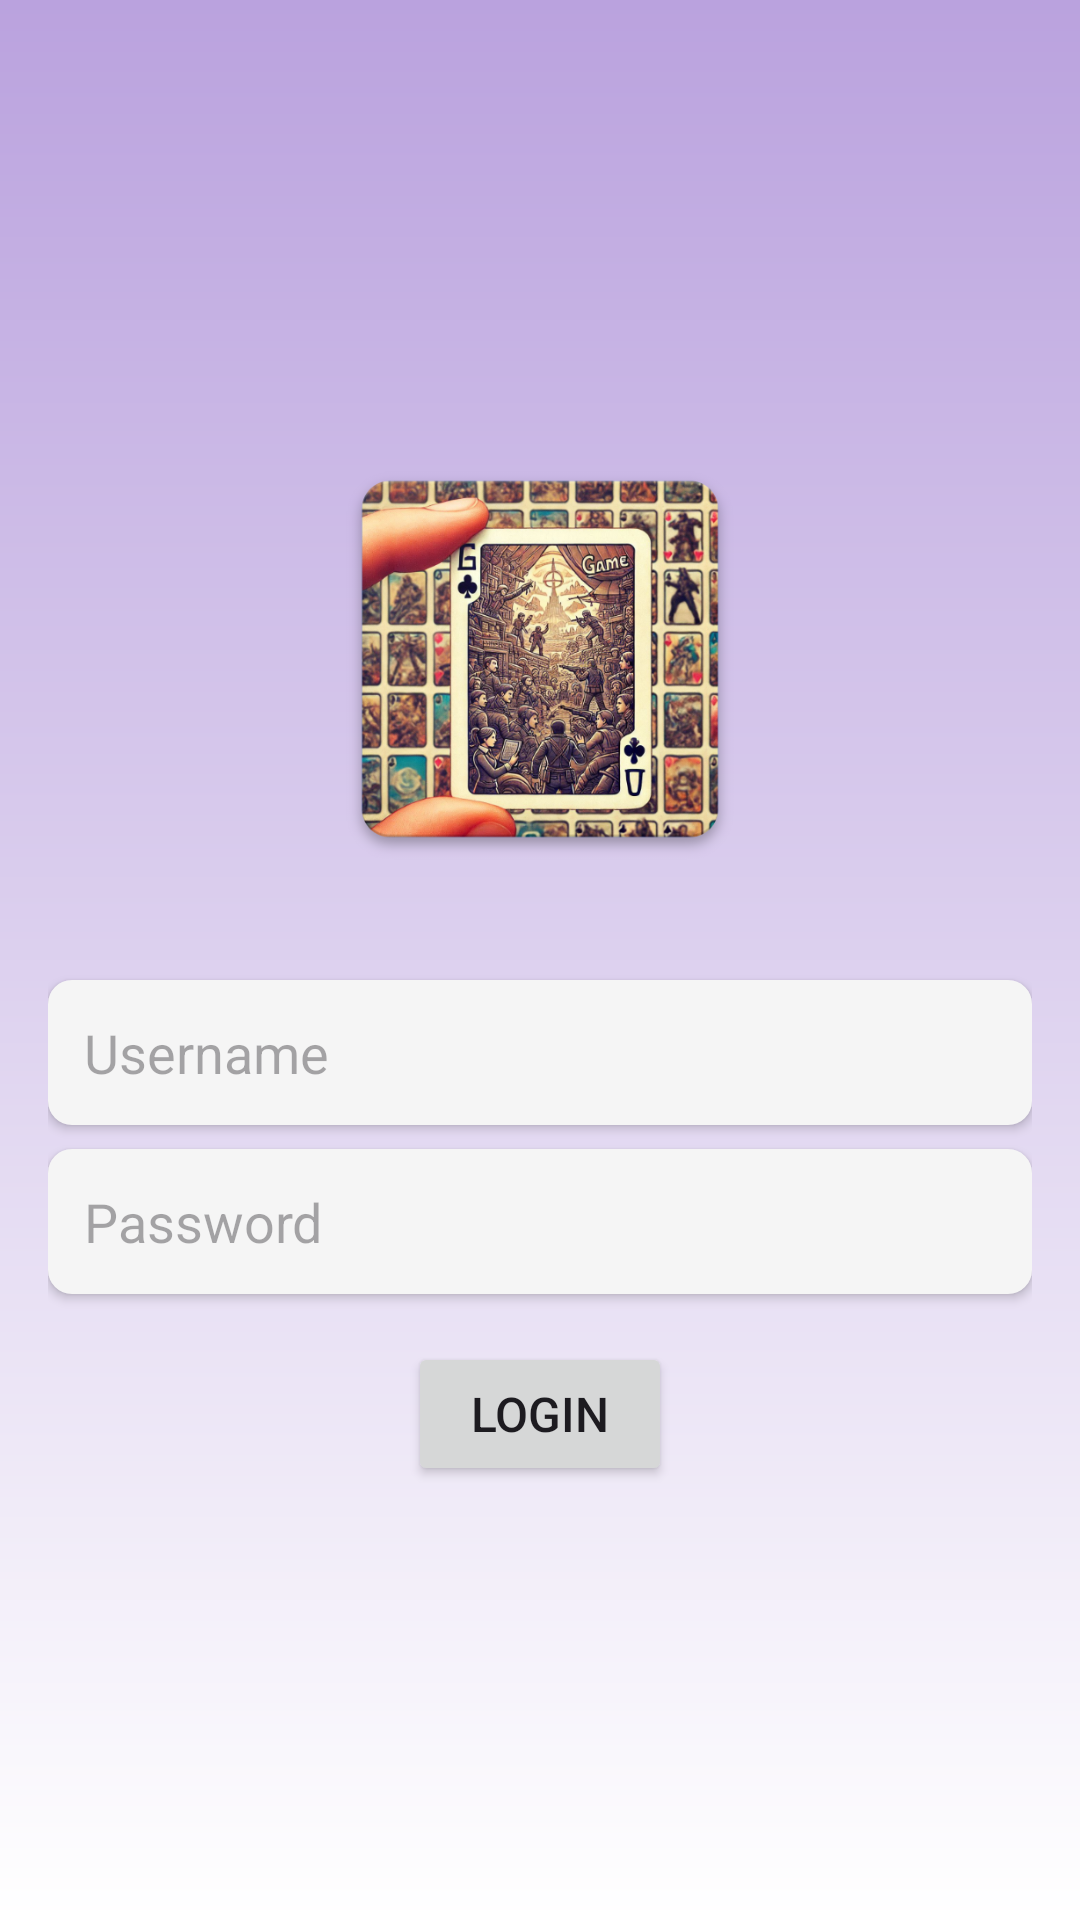

Android layout source for this screen:
<!-- AndroidManifest.xml: application theme Theme.AndroidCA -->
<!-- res/layout/activity_login.xml -->
<?xml version="1.0" encoding="utf-8"?>
<LinearLayout xmlns:android="http://schemas.android.com/apk/res/android"
    xmlns:app="http://schemas.android.com/apk/res-auto"
    android:layout_width="match_parent"
    android:layout_height="match_parent"
    android:id="@+id/login"
    android:orientation="vertical"
    android:padding="16dp"
    android:background="@drawable/background_gradient"
    android:gravity="center">

    <ImageView
        android:layout_width="150dp"
        android:layout_height="150dp"
        android:layout_marginBottom="32dp"
        android:src="@drawable/icon"/>

    <EditText
        android:id="@+id/usernameInput"
        android:layout_width="match_parent"
        android:layout_height="wrap_content"
        android:hint="Username"
        android:inputType="text"
        android:layout_marginBottom="8dp"
        android:background="@drawable/edit_text_background"
        android:elevation="2dp"/>

    <EditText
        android:id="@+id/passwordInput"
        android:layout_width="match_parent"
        android:layout_height="wrap_content"
        android:hint="Password"
        android:inputType="textPassword"
        android:layout_marginBottom="16dp"
        android:background="@drawable/edit_text_background"
        android:elevation="2dp"/>

    <Button
        android:id="@+id/loginButton"
        android:layout_width="wrap_content"
        android:layout_height="wrap_content"
        android:text="Login"
        android:padding="12dp"
        android:textSize="16sp"/>

</LinearLayout>
<!-- resources referenced by this layout -->
<resources>
  <!-- drawable background_gradient (drawable) -->
  <?xml version="1.0" encoding="utf-8"?>
  <shape xmlns:android="http://schemas.android.com/apk/res/android"
      android:shape="rectangle">
      <gradient
          android:startColor="#BAA2DE"
          android:endColor="#FFFFFF"
          android:angle="270" />
  </shape>
  <!-- drawable edit_text_background (drawable) -->
  <?xml version="1.0" encoding="utf-8"?>
  <shape xmlns:android="http://schemas.android.com/apk/res/android">
      <solid android:color="#F5F5F5" />
      <corners android:radius="8dp" />
      <padding
          android:left="12dp"
          android:right="12dp"
          android:top="12dp"
          android:bottom="12dp" />
  </shape>
  <!-- drawable icon: png bitmap (drawable, 455508 bytes) -->
  <style name="Theme.AndroidCA" parent="Base.Theme.AndroidCA" />
  <style name="Base.Theme.AndroidCA" parent="Theme.Material3.DayNight.NoActionBar">
          
          
      </style>
</resources>
